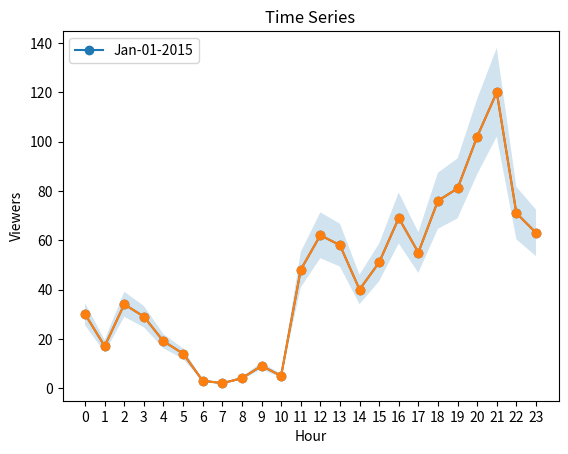

Write Python code to recreate this figure.
#!/usr/bin/env python
# coding: utf-8

# ## Twitch Part 2: Visualize Data with Matplotlib
# 
# Welcome to Part 2 of the Twitch Project. In this part of the project, you will be taking your findings from the SQL queries and visualize them using Python and Matplotlib, in the forms of:
# 
# Bar Graph: Featured Games
# Pie Chart: Stream Viewers’ Locations
# Line Graph: Time Series Analysis
# The Twitch Science Team provided this practice dataset. You can download the .csv files (800,000 rows) from GitHub.
# 
# Note: This is data is scrubbed and is meant for practice use only.

# ## Bar Graph: Featured Games
# 
# Twitch’s home page has a Featured Games section where it lists the “Games people are watching now”.
# 
# In the previous part of the project, you used SQL to find the top 10 trending games (on January 1st, 2015) and their number of viewers.
# 
# It looked something like this:
# 
# ![featured-sql.png](attachment:featured-sql.png)
# 
# Featured Games
# In the next few tasks, you are going to take this data and plot a bar graph using Matplotlib.
# 
# Let’s get started!
# 
# Now, use the plt.bar() to plot a bar graph using range(len(games)) and viewers as arguments.
# 
# Feel free to pick a color, too (using color='____').
# 
# Then, use plt.show() to visualize it.
# 
# Let’s make the graph more informative by doing the following:
# 
# Add a title
# Add a legend
# Add axis labels
# Add ticks
# Add tick labels (rotate if necessary)

# In[10]:


from matplotlib import pyplot as plt
import numpy as np
import pandas as pd


# In[11]:


games = ["LoL", "Dota 2", "CS:GO", "DayZ", "HOS", "Isaac", "Shows", "Hearth", "WoT", "Agar.io"]

viewers =  [1070, 472, 302, 239, 210, 171, 170, 90, 86, 71]

ax=plt.subplot()
plt.bar(range(len(games)),viewers, color = 'red')
ax.set_xticks(range(len(games)))
ax.set_xticklabels(games, rotation = 30)
plt.xlabel("Games")
plt.ylabel("Viewers")
plt.title("Viewers per game on Jan-01-2015")
plt.legend(["Twitch"])
plt.show()


# In[12]:


plt.clf()


# ## Pie Chart: League of Legends Viewers' Whereabouts
# 
# There are 1070 League of Legends viewers from this dataset. Where are they coming from?
# 
# When you performed the SQL query, you got this result:
# 
# ![countries-sql.png](attachment:countries-sql.png)
# 
# As well as other countries that accounted for another 279 stream viewers.
# 
# In the next few tasks, you are going to take this data and make a pie chart.
# 
# Let’s get started!

# Because there are 12 countries (including N/A and Others), let’s create an array called colors and add 12 color codes to it, like so:

# In[13]:


colors = ['lightskyblue', 'gold', 'lightcoral', 'gainsboro', 'royalblue', 'lightpink', 'darkseagreen', 'sienna', 'khaki', 'gold', 'violet', 'yellowgreen']


# Then, use plt.pie() to plot a pie chart.

# In[14]:


labels = ["US", "DE", "CA", "N/A", "GB", "TR", "BR", "DK", "PL", "BE", "NL", "Others"]

countries = [447, 66, 64, 49, 45, 28, 25, 20, 19, 17, 17, 279]

plt.pie(countries, colors = colors, labels = labels)
plt.axis("equal")
plt.show()


# Then, inside plt.pie(), we are going to:
# 
# -Add the explode
# -Add shadows
# -Turn the pie 345 degrees
# -Add percentages
# -Configure the percentages’ placement

# In[15]:


plt.clf()

explode = (0.1, 0, 0, 0, 0, 0, 0, 0, 0, 0, 0, 0)

plt.pie(countries, colors = colors, explode=explode, shadow=True, startangle=345, autopct="%1.0f%%", pctdistance=1.2)
plt.axis("equal")
plt.legend(labels, loc = "right")
plt.title("League of Legends Viewers' Whereabouts")
plt.show()


# In[16]:


plt.clf()


# ## Line Graph: Time Series Analysis
# 
# We were able to find the number of US viewers at different hours of the day on January 1st, 2015:
# 
# ![time.png](attachment:time.png)
# 
# Use plt.plot() to plot a line graph.
# 
# Don’t forget to throw in hour and viewers_hour.
# 
# Then, add the title, the axis labels, legend, and ticks.
# 
# Lastly, use plt.show() to visualize.

# In[17]:


hour = range(24)

viewers_hour = [30, 17, 34, 29, 19, 14, 3, 2, 4, 9, 5, 48, 62, 58, 40, 51, 69, 55, 76, 81, 102, 120, 71, 63]

ax=plt.subplot()
plt.plot(hour,viewers_hour, marker = "o")
ax.set_xticks(hour)
plt.xlabel("Hour")
plt.ylabel("Viewers")
plt.legend(["Jan-01-2015"])
plt.title("Time Series")
plt.show()


# There is some uncertainty in these numbers because some people leave their browsers open. Let’s account for a 15% error in the viewers_hour data.
# 
# First, create a list containing the upper bound of the viewers_hour and call it y_upper.
# 
# Then, create a list containing the lower bound of the viewers_hour and call it y_lower.
# 
# Lastly, use plt.fill_between() to shade the error, with an alpha of 0.2.

# In[20]:


y_upper = [i +  (i*0.15) for i in viewers_hour]
y_lower = [i - (i*0.15) for i in viewers_hour]

ax=plt.subplot()
plt.plot(hour,viewers_hour, marker = "o")
plt.fill_between(hour, y_lower, y_upper, alpha=0.2)
ax.set_xticks(hour)
plt.xlabel("Hour")
plt.ylabel("Viewers")
plt.legend(["Jan-01-2015"])
plt.title("Time Series")
plt.show()

